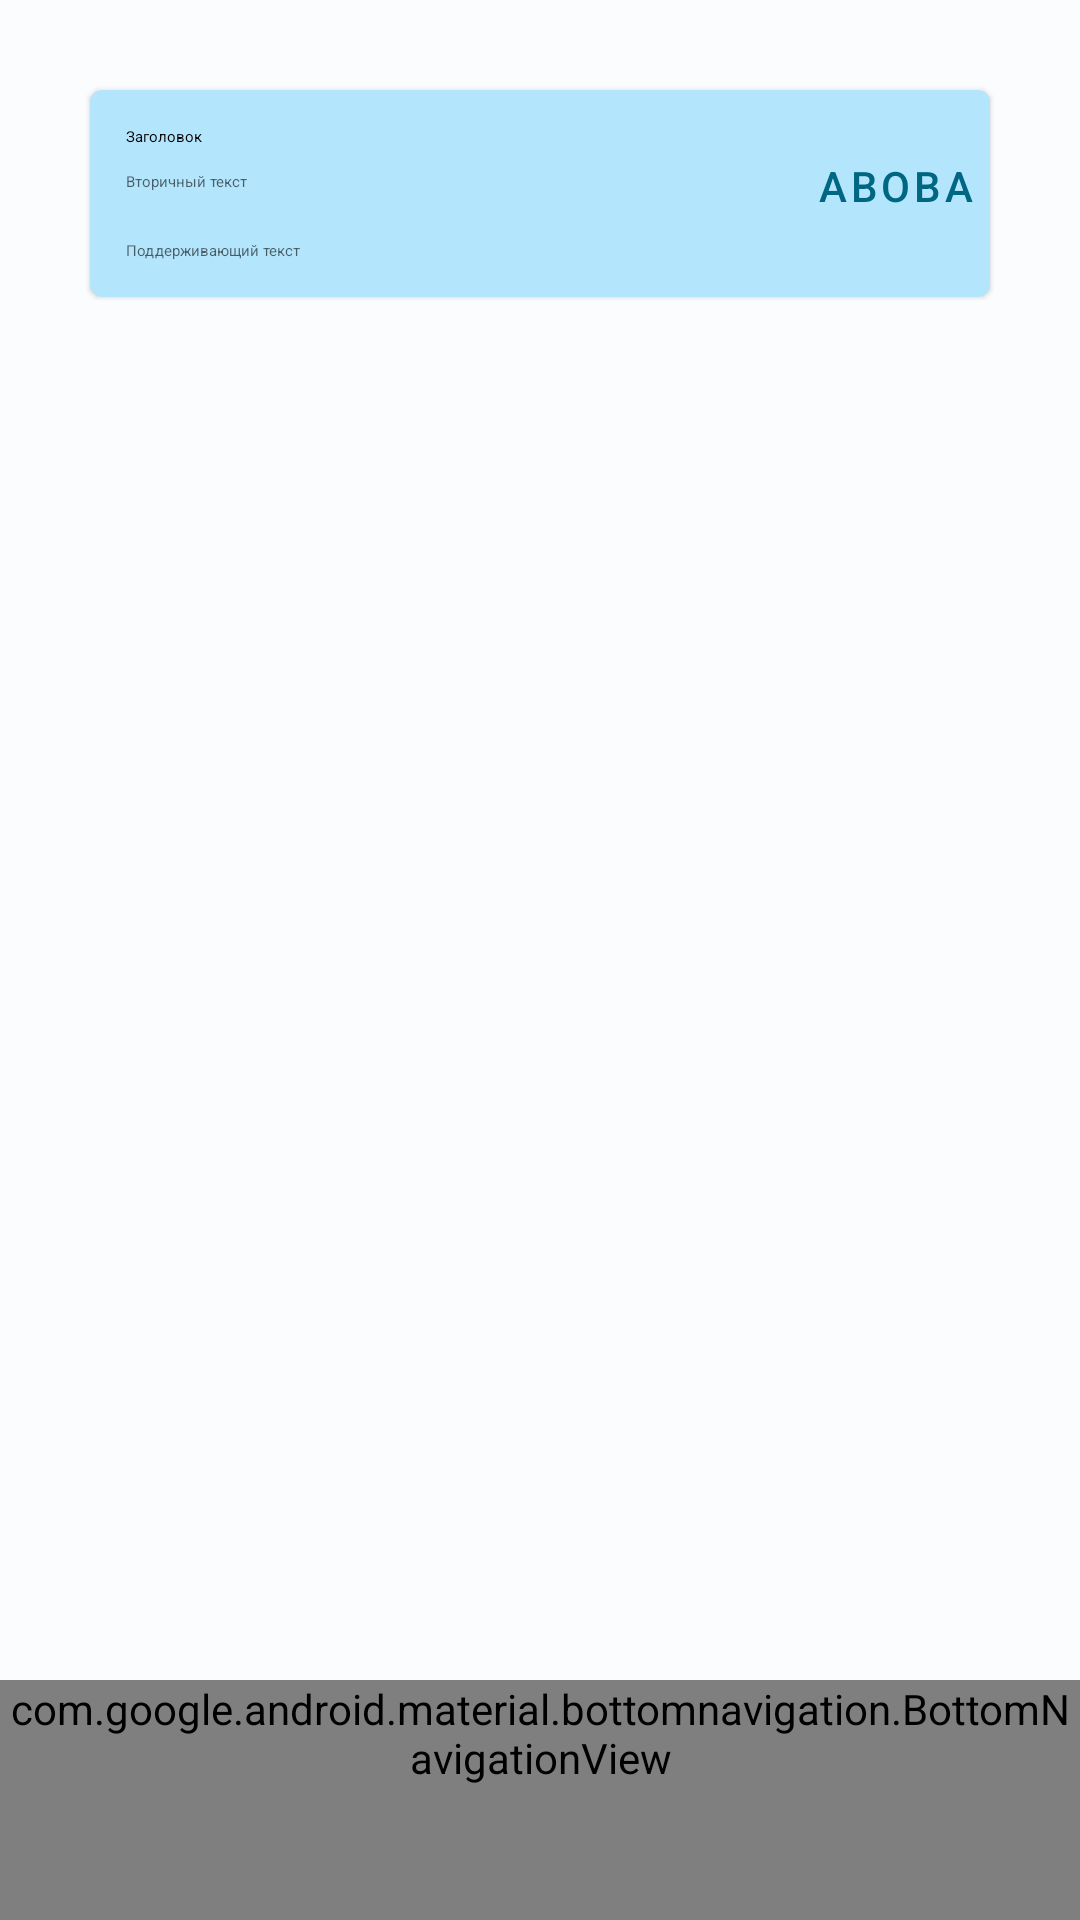

Layout XML and referenced resources for this Android screen:
<!-- AndroidManifest.xml: application theme Theme.SessionAssistant -->
<!-- res/layout/activity_main.xml -->
<?xml version="1.0" encoding="utf-8"?>
<androidx.constraintlayout.widget.ConstraintLayout
    xmlns:android="http://schemas.android.com/apk/res/android"
    xmlns:app="http://schemas.android.com/apk/res-auto"
    xmlns:tools="http://schemas.android.com/tools"
    android:layout_width="match_parent"
    android:layout_height="match_parent"
    tools:context=".MainActivity">

    <LinearLayout
        android:id="@+id/linearLayout"
        android:layout_width="0dp"
        android:layout_height="wrap_content"
        android:orientation="horizontal"
        app:layout_constraintBottom_toBottomOf="parent"
        app:layout_constraintEnd_toEndOf="parent"
        app:layout_constraintStart_toStartOf="parent"
        >


        <com.google.android.material.bottomnavigation.BottomNavigationView
            android:id="@+id/bottom_navigation"
            android:layout_width="match_parent"
            android:layout_height="wrap_content"
            app:menu="@menu/bottom_navigation_menu"
            style="@style/Widget.App.BottomNavigationView"
            />

    </LinearLayout>

    <com.google.android.material.card.MaterialCardView
        android:id="@+id/card"

        android:layout_width="match_parent"
        android:layout_height="wrap_content"
        android:layout_margin="30dp"
        app:layout_constraintTop_toTopOf="parent">

        <LinearLayout
            android:layout_width="match_parent"
            android:layout_height="match_parent"
            android:orientation="horizontal">


            <LinearLayout
                android:layout_width="191dp"
                android:layout_height="wrap_content"
                android:orientation="vertical"
                android:padding="12dp">


                
                <TextView
                    android:layout_width="wrap_content"
                    android:layout_height="wrap_content"
                    android:text="@string/title"
                    android:textAppearance="?attr/textAppearanceTitleMedium"

                    />

                <TextView
                    android:layout_width="wrap_content"
                    android:layout_height="wrap_content"
                    android:layout_marginTop="8dp"
                    android:text="@string/secondary_text"
                    android:textAppearance="?attr/textAppearanceBodyMedium"
                    android:textColor="?android:attr/textColorSecondary" />

                <TextView
                    android:layout_width="wrap_content"
                    android:layout_height="wrap_content"
                    android:layout_marginTop="16dp"
                    android:text="@string/supporting_text"
                    android:textAppearance="?attr/textAppearanceBodyMedium"
                    android:textColor="?android:attr/textColorSecondary" />


            </LinearLayout>

            
            <LinearLayout
                android:layout_width="147dp"
                android:layout_height="wrap_content"
                android:layout_margin="8dp"
                android:orientation="horizontal">

                <com.google.android.material.button.MaterialButton
                    style="?attr/borderlessButtonStyle"
                    android:layout_width="match_parent"
                    android:layout_height="match_parent"
                    android:layout_marginEnd="8dp"
                    android:text="aboba" />

            </LinearLayout>

        </LinearLayout>

    </com.google.android.material.card.MaterialCardView>

    <Button
        android:id="@+id/filledTonalButton"
        style="@style/Widget.Material3.Button.IconButton.Filled.Tonal"
        android:layout_width="wrap_content"
        android:layout_height="wrap_content"
        android:layout_marginEnd="16dp"
        android:layout_marginBottom="12dp"
        android:contentDescription="@string/add_exam"
        app:icon="@drawable/add_fill0_wght400_grad0_opsz48"
        app:layout_constraintBottom_toTopOf="@+id/linearLayout"
        app:layout_constraintEnd_toEndOf="parent"
        app:shapeAppearanceOverlay="@style/CustomShapeOverlay" />


</androidx.constraintlayout.widget.ConstraintLayout>
<!-- resources referenced by this layout -->
<resources>
  <string name="add_exam">add exam</string>
  <string name="secondary_text">Вторичный текст</string>
  <string name="supporting_text">Поддерживающий текст</string>
  <string name="title">Заголовок</string>
  <style name="CustomShapeOverlay" parent="">
          <item name="cornerFamily">rounded</item>
          <item name="cornerSizeTopLeft">10dp</item>
          <item name="cornerSizeTopRight">10dp</item>
          <item name="cornerSizeBottomRight">10dp</item>
          <item name="cornerSizeBottomLeft">10dp</item>
      </style>
  <style name="Widget.App.BottomNavigationView" parent="Widget.Material3.BottomNavigationView">
          <item name="materialThemeOverlay">@style/ThemeOverlay.App.BottomNavigationView</item>
      </style>
  <style name="ThemeOverlay.App.BottomNavigationView" parent="">
          <item name="colorSurfaceVariant">@color/md_theme_light_primary</item>
          <item name="colorOnSurfaceVariant">@color/md_theme_light_onSurface</item>
          <item name="colorSecondaryContainer">@color/md_theme_light_primary</item>
      </style>
  <color name="md_theme_light_primary">#006782</color>
  <color name="md_theme_light_onPrimary">#FFFFFF</color>
  <color name="md_theme_light_primaryContainer">#B3E5FC</color>
  <color name="md_theme_light_onPrimaryContainer">#001F29</color>
  <color name="md_theme_light_secondary">#00639B</color>
  <color name="md_theme_light_onSecondary">#FFFFFF</color>
  <color name="md_theme_light_onSecondaryContainer">#001D33</color>
  <color name="md_theme_light_tertiary">#005DB6</color>
  <color name="md_theme_light_onTertiary">#FFFFFF</color>
  <color name="md_theme_light_tertiaryContainer">#D6E3FF</color>
  <color name="md_theme_light_onTertiaryContainer">#001B3D</color>
  <color name="md_theme_light_error">#BA1A1A</color>
  <color name="md_theme_light_errorContainer">#FFDAD6</color>
  <color name="md_theme_light_onError">#FFFFFF</color>
  <color name="md_theme_light_onErrorContainer">#410002</color>
  <color name="md_theme_light_background">#FBFCFE</color>
  <color name="md_theme_light_onBackground">#191C1E</color>
  <color name="md_theme_light_onSurface">#191C1E</color>
  <color name="md_theme_light_surfaceVariant">#DCE4E9</color>
  <color name="md_theme_light_outline">#70787D</color>
  <color name="md_theme_light_inverseOnSurface">#EFF1F3</color>
  <color name="md_theme_light_inverseSurface">#2E3132</color>
  <color name="md_theme_light_inversePrimary">#61D4FF</color>
</resources>
